9-way image classification set "FabricDefectDataset" from GitHub (ApurvArc/Textile-Defect-Detection); label vocabulary: broken stitch, defect free, hole, horizontal defect, lines, needle mark, pinched fabric, stain, vertical defect.

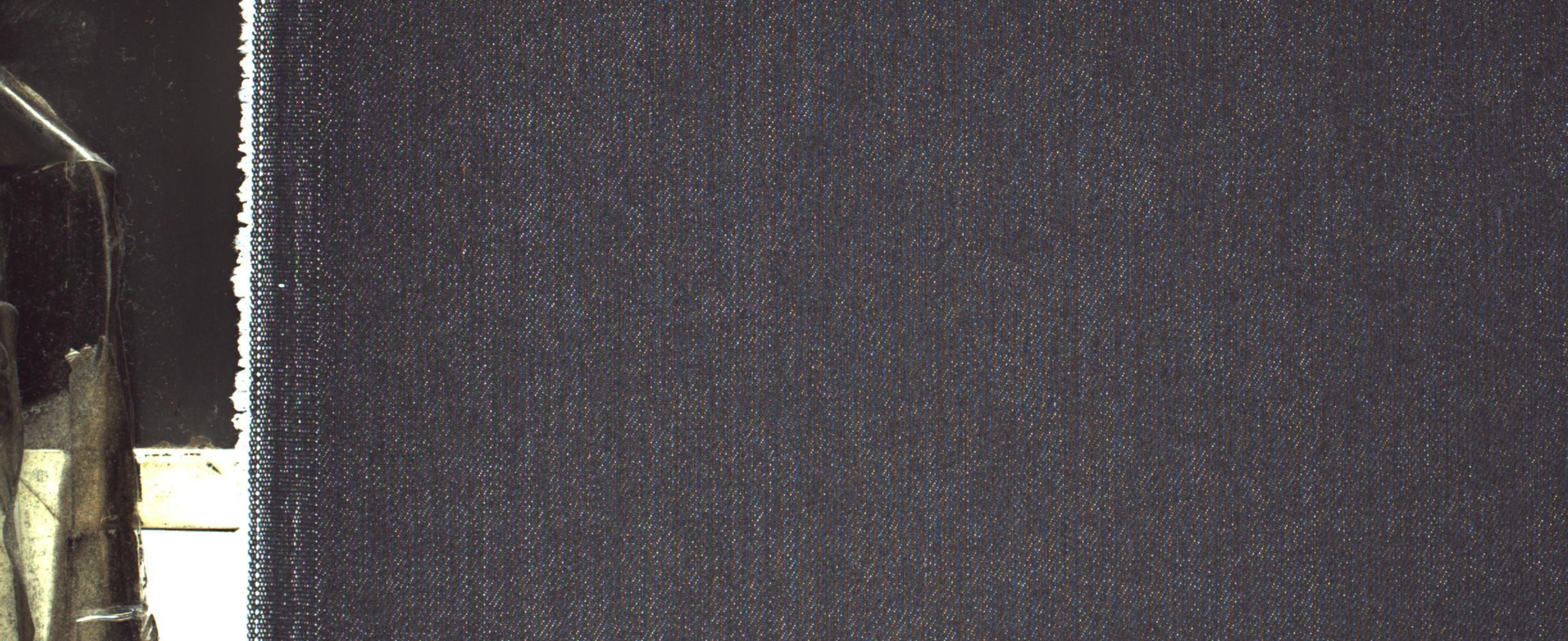
Label: defect free

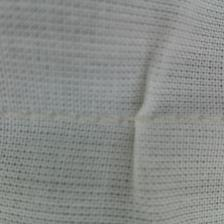
Label: pinched fabric

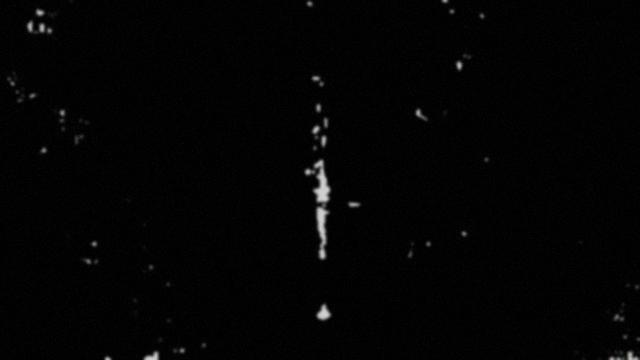
Label: vertical defect

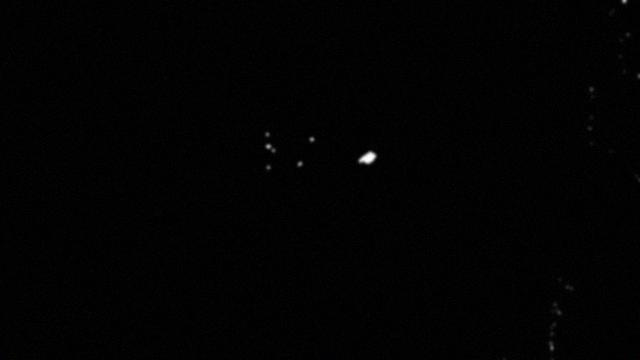
Label: hole

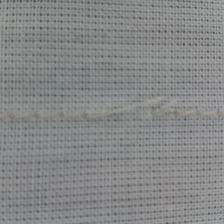
Label: broken stitch

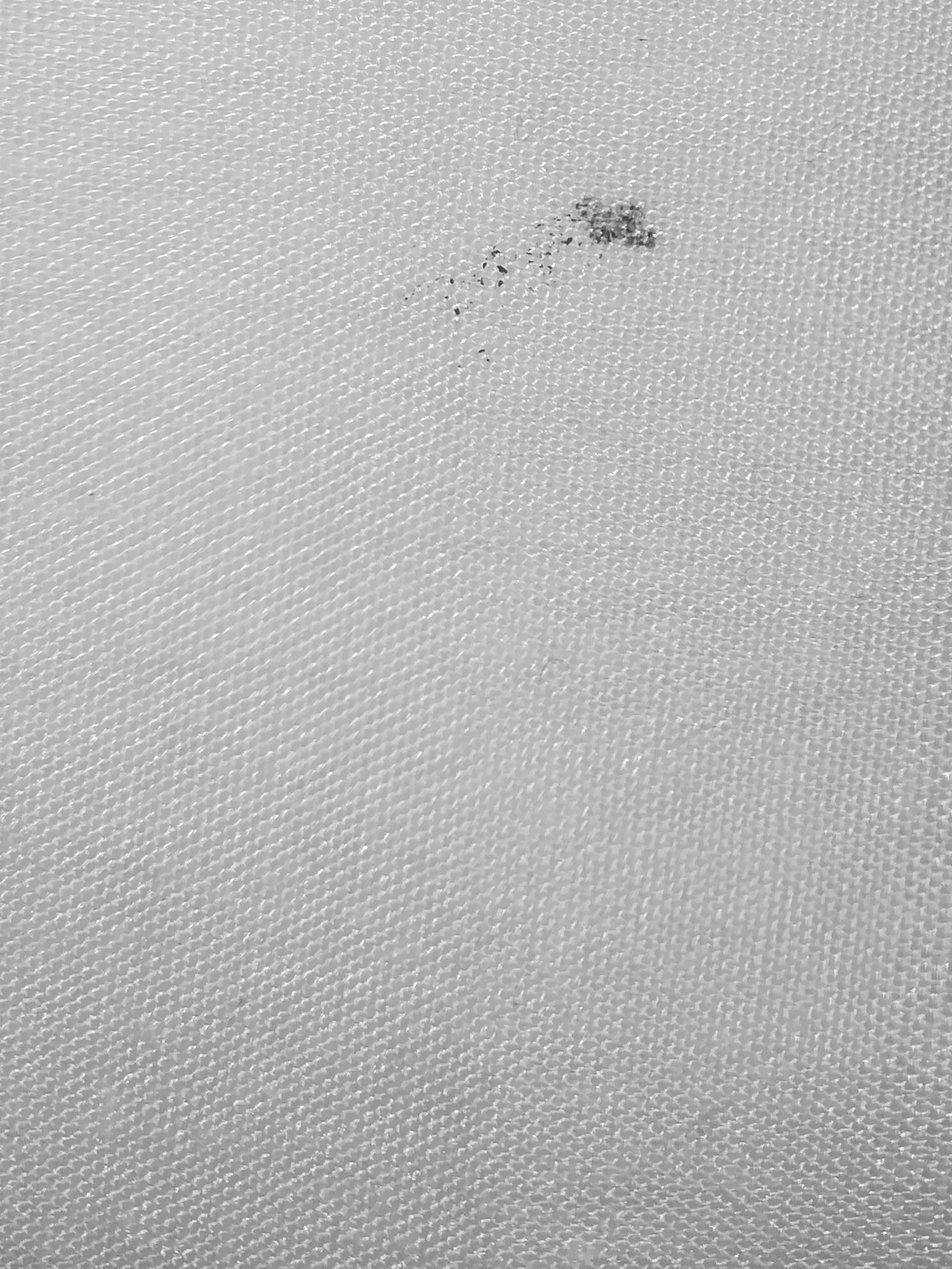
Label: stain
